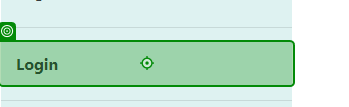
Task: Testing and automation
Workflow: Main

Step 1: click on the link 'Login' in window 'Home Page - Connected Office: Device Management' (msedge.exe)

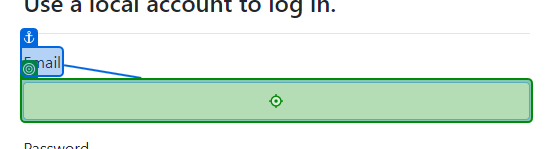
Step 2: click on the text box in window 'Log in - Connected Office: Device Management' (msedge.exe)

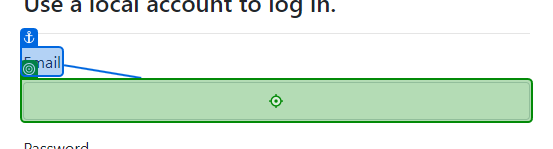
Step 3: type "nyxspi@gmail.com" into the text box in window 'Log in - Connected Office: Device Management' (msedge.exe)
